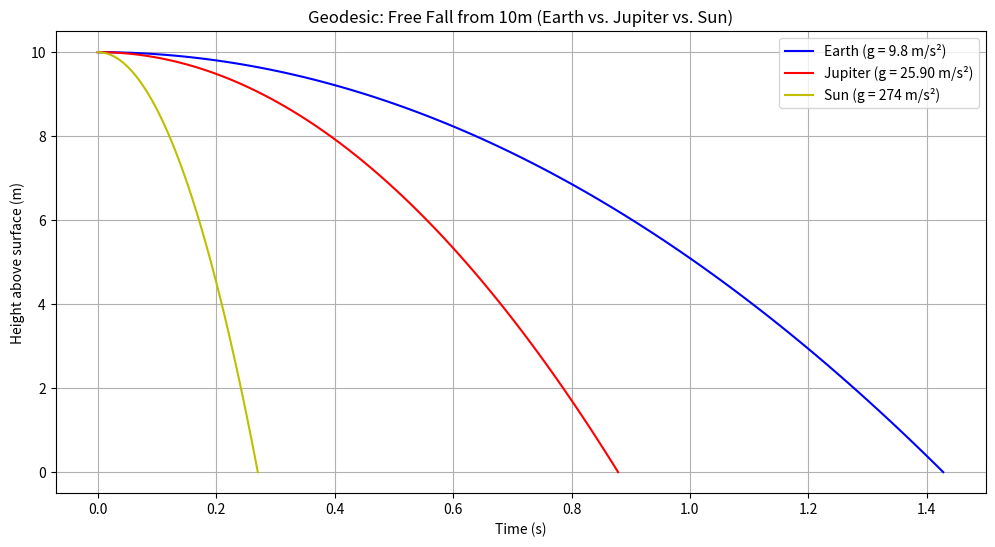
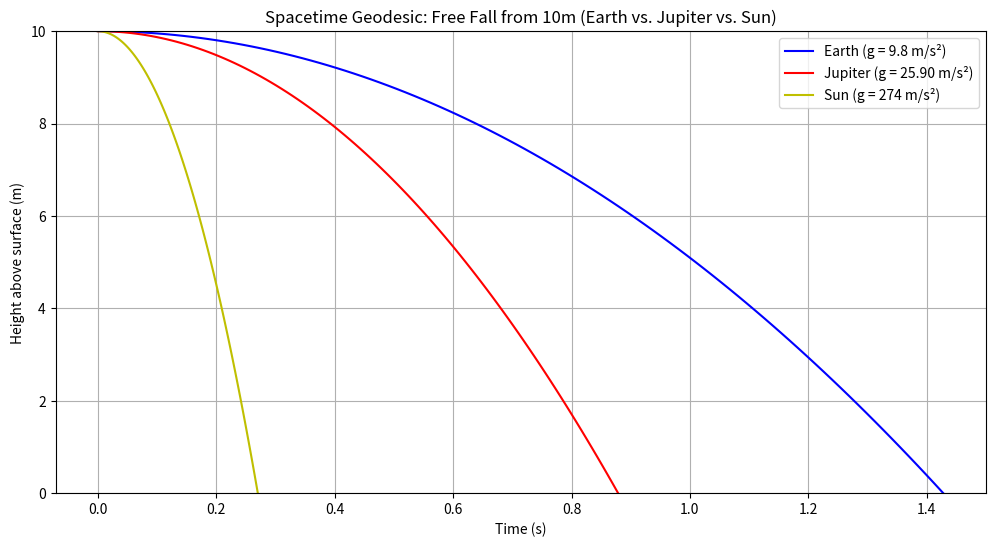

Source code (Python) for these figures, in order:
import numpy as np
import matplotlib.pyplot as plt

# Constants
h0 = 10  # Initial height (meters)
G = 6.67e-11  # Gravitational constant (m^3 kg^-1 s^-2)

# Earth
M_earth = 5.97e24  # kg
r_earth = 6_371_000  # meters
g_earth = G * M_earth / r_earth**2  # ~9.8 m/s^2
r0_earth = r_earth + h0

# Jupiter
M_jupiter = 1.898e27  # kg
r_jupiter = 69_911_000  # meters
g_jupiter = G * M_jupiter / r_jupiter**2  # ~24.79 m/s^2
r0_jupiter = r_jupiter + h0

# Sun
M_sun = 1.989e30  # kg
r_sun = 696_000_000  # meters
g_sun = G * M_sun / r_sun**2  # ~274 m/s^2
r0_sun = r_sun + h0

# Time to hit surface
t_max_earth = np.sqrt(2 * h0 / g_earth)  # ~1.43 s
t_max_jupiter = np.sqrt(2 * h0 / g_jupiter)  # ~0.90 s
t_max_sun = np.sqrt(2 * h0 / g_sun)  # ~0.27 s
t_earth = np.linspace(0, t_max_earth, 100)
t_jupiter = np.linspace(0, t_max_jupiter, 100)
t_sun = np.linspace(0, t_max_sun, 100)

# Spatial paths
h_earth = h0 - 0.5 * g_earth * t_earth**2
h_jupiter = h0 - 0.5 * g_jupiter * t_jupiter**2
h_sun = h0 - 0.5 * g_sun * t_sun**2

# Spacetime paths (relative to surface)
r_earth_rel = (r0_earth - 0.5 * g_earth * t_earth**2) - r_earth
r_jupiter_rel = (r0_jupiter - 0.5 * g_jupiter * t_jupiter**2) - r_jupiter
r_sun_rel = (r0_sun - 0.5 * g_sun * t_sun**2) - r_sun

# Plot 1: Spatial Path Comparison
plt.figure(figsize=(12, 6))
plt.plot(t_earth, h_earth, 'b-', label=f'Earth (g = {g_earth:.1f} m/s²)')
plt.plot(t_jupiter, h_jupiter, 'r-', label=f'Jupiter (g = {g_jupiter:.2f} m/s²)')
plt.plot(t_sun, h_sun, 'y-', label=f'Sun (g = {g_sun:.0f} m/s²)')
plt.xlabel('Time (s)')
plt.ylabel('Height above surface (m)')
plt.title('Geodesic: Free Fall from 10m (Earth vs. Jupiter vs. Sun)')
plt.grid(True)
plt.legend()
plt.show()

# Plot 2: Spacetime Path Comparison
plt.figure(figsize=(12, 6))
plt.plot(t_earth, r_earth_rel, 'b-', label=f'Earth (g = {g_earth:.1f} m/s²)')
plt.plot(t_jupiter, r_jupiter_rel, 'r-', label=f'Jupiter (g = {g_jupiter:.2f} m/s²)')
plt.plot(t_sun, r_sun_rel, 'y-', label=f'Sun (g = {g_sun:.0f} m/s²)')
plt.xlabel('Time (s)')
plt.ylabel('Height above surface (m)')
plt.title('Spacetime Geodesic: Free Fall from 10m (Earth vs. Jupiter vs. Sun)')
plt.grid(True)
plt.legend()
plt.ylim(0, 10)  # Zoom in
plt.show()

# Print key values
print(f"Earth: Time = {t_max_earth:.2f} s, Speed = {g_earth * t_max_earth:.1f} m/s")
print(f"Jupiter: Time = {t_max_jupiter:.2f} s, Speed = {g_jupiter * t_max_jupiter:.1f} m/s")
print(f"Sun: Time = {t_max_sun:.2f} s, Speed = {g_sun * t_max_sun:.1f} m/s")
